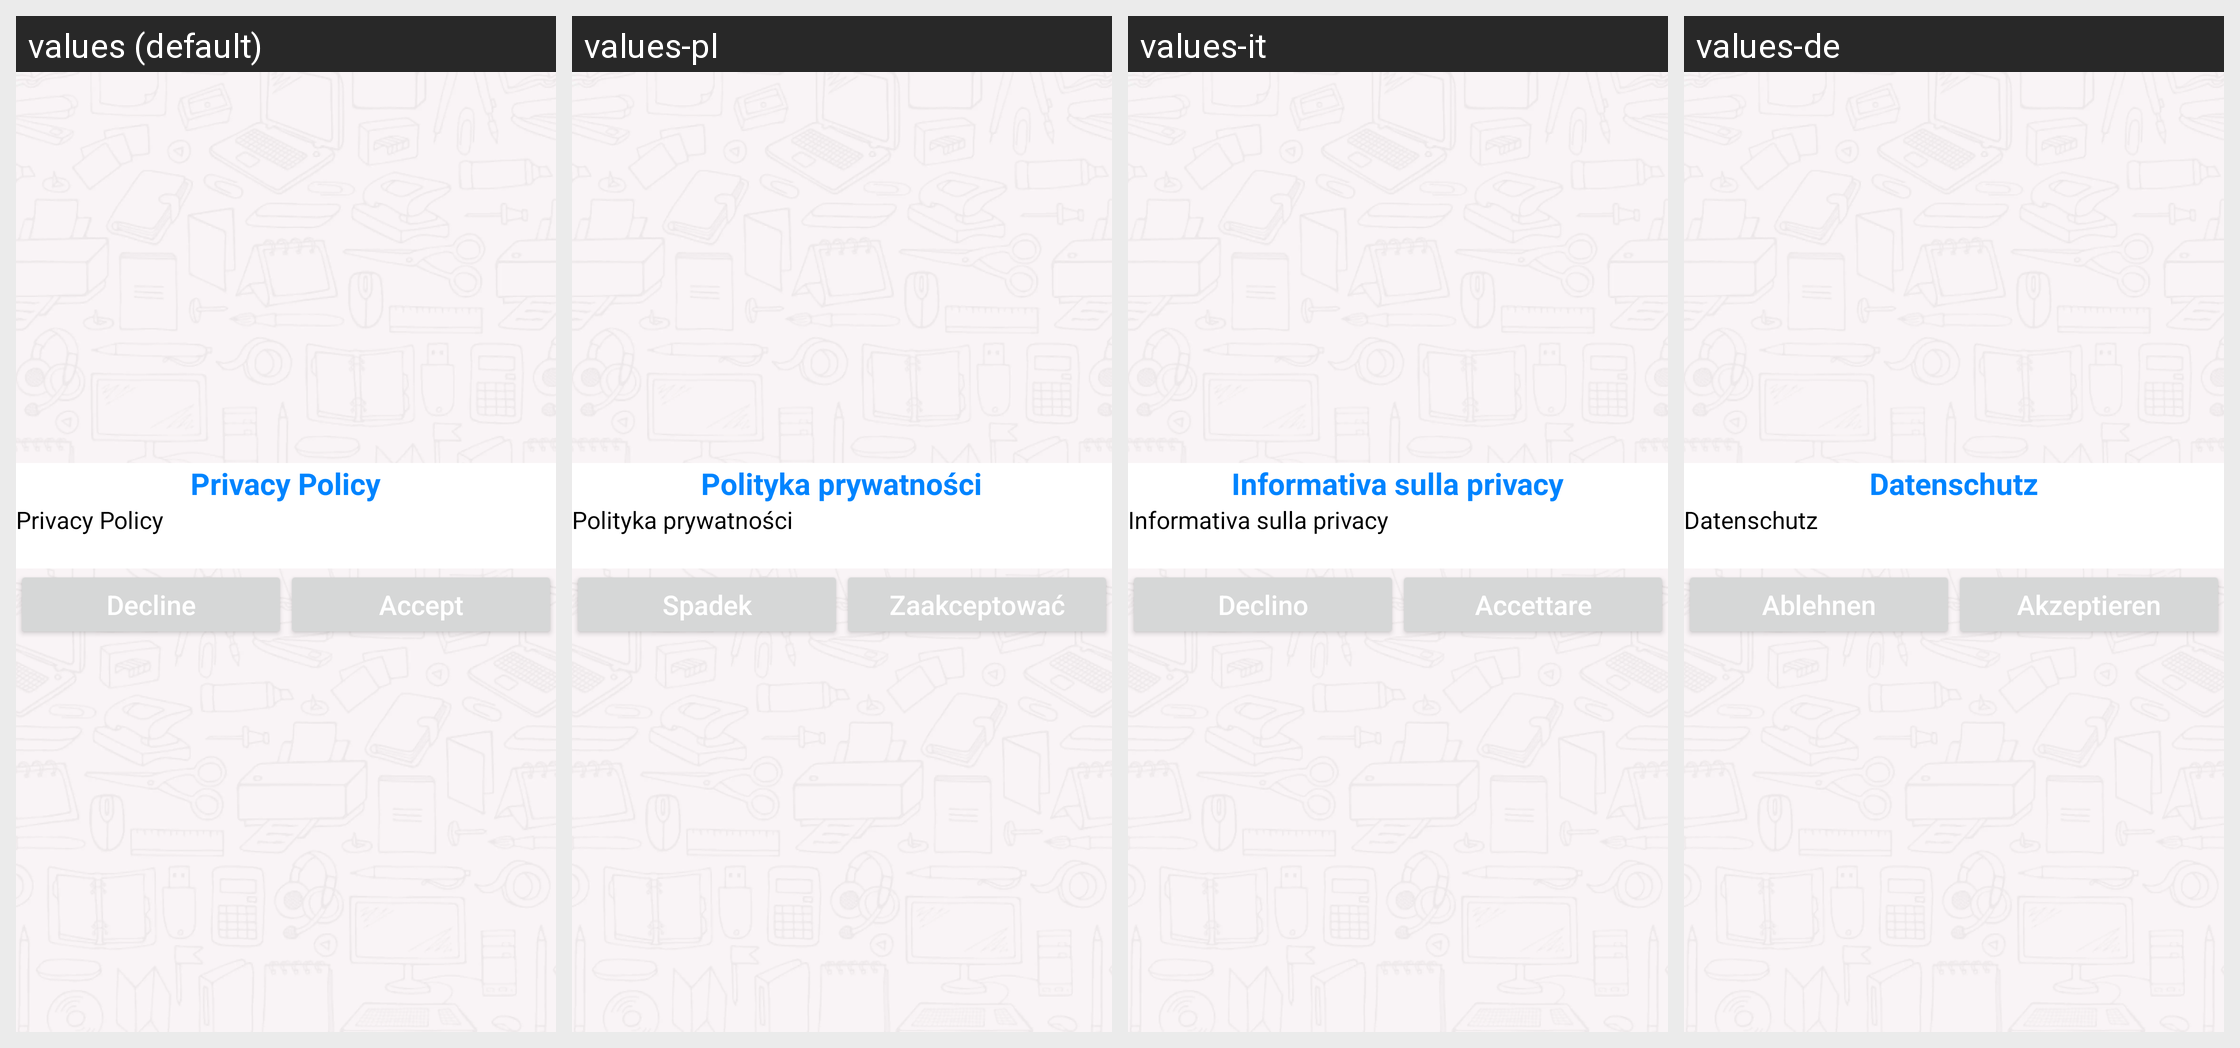

The same Android screen rendered under several of its app's locales, left to right. List the strings drawn on it with the default value and each locale's translation.
Android screen res/layout/activity_privacy_policy.xml rendered under 4 locales, left to right: values (default), values-pl, values-it, values-de. Device: Nexus 5 (rendered at 1080×1920; each locale shown at half size, 540×960, under a caption strip naming it); theme AppTheme.
Other locales in the repository, not shown: values-ar, values-es, values-fr, values-in, values-pt, values-ru, values-zh, values-zh-rCN.
Strings drawn on this screen, with the default value and each locale's value (text and hints the layout hard-codes, and strings that could not be matched under every locale, appear in the picture but are not listed):

headingPolicy
  values: Privacy Policy
  values-pl: Polityka prywatności
  values-it: Informativa sulla privacy
  values-de: Datenschutz

decline
  values: Decline
  values-pl: Spadek
  values-it: Declino
  values-de: Ablehnen

Accept
  values: Accept
  values-pl: Zaakceptować
  values-it: Accettare
  values-de: Akzeptieren
